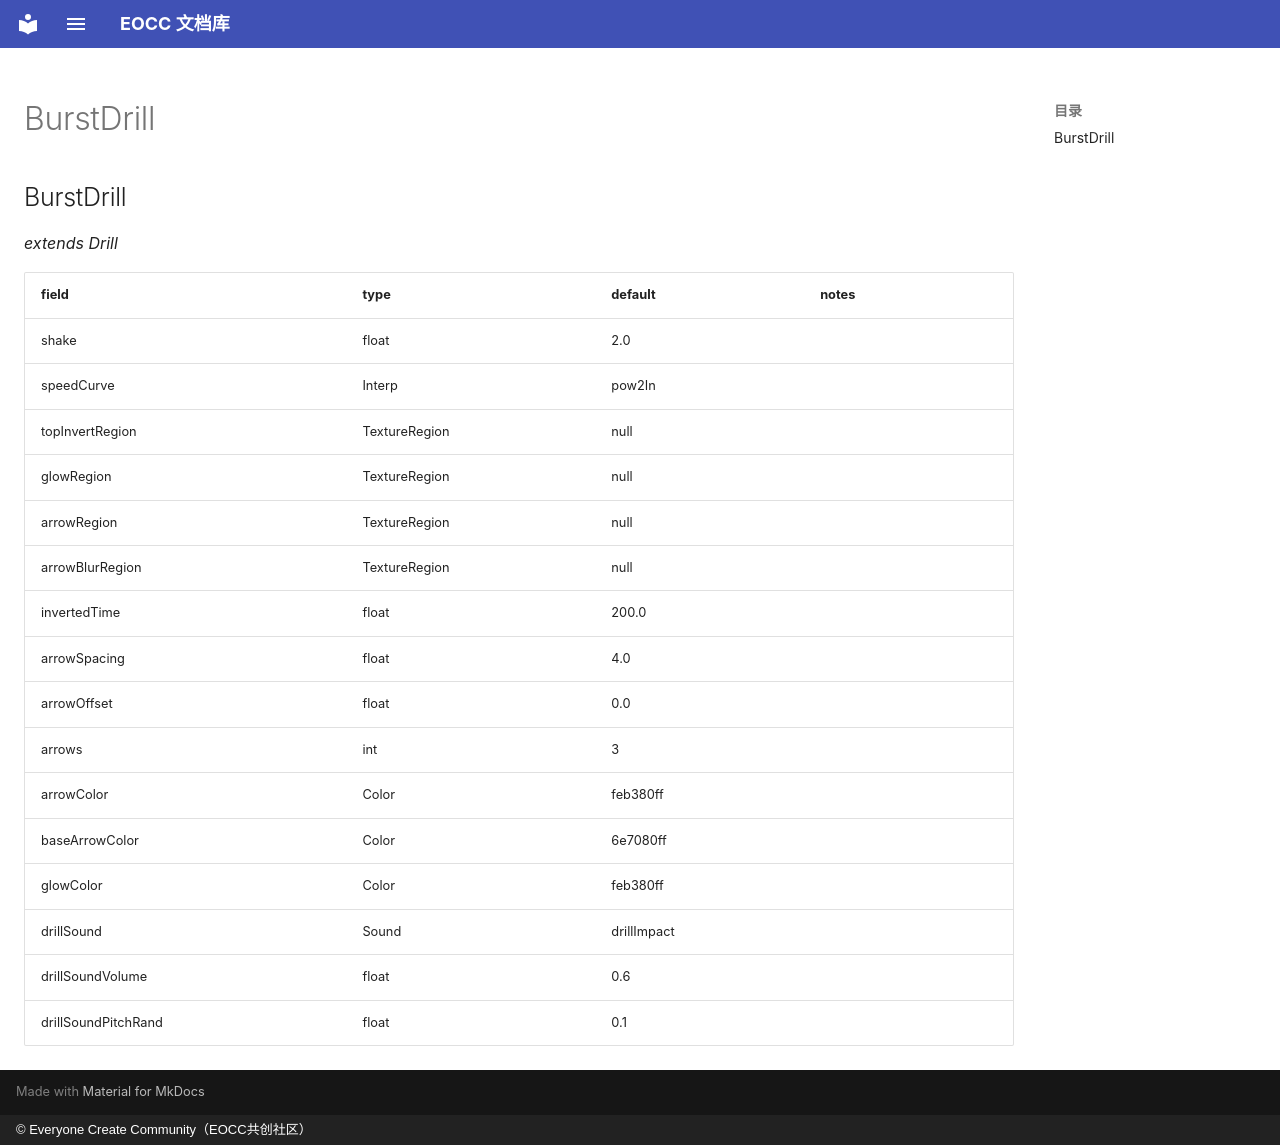

repository: eoccc/eoccc.github.io · page: wiki/mindustry/en/Modding%20Classes/BurstDrill/index.html · generator: mkdocs · copyright: © Everyone Create Community（EOCC共创社区）

# BurstDrill

## BurstDrill

*extends Drill*

| field | type | default | notes |
|---|---|---|---|
| shake | float | 2.0 |  |
| speedCurve | Interp | pow2In |  |
| topInvertRegion | TextureRegion | null |  |
| glowRegion | TextureRegion | null |  |
| arrowRegion | TextureRegion | null |  |
| arrowBlurRegion | TextureRegion | null |  |
| invertedTime | float | 200.0 |  |
| arrowSpacing | float | 4.0 |  |
| arrowOffset | float | 0.0 |  |
| arrows | int | 3 |  |
| arrowColor | Color | feb380ff |  |
| baseArrowColor | Color | 6e7080ff |  |
| glowColor | Color | feb380ff |  |
| drillSound | Sound | drillImpact |  |
| drillSoundVolume | float | 0.6 |  |
| drillSoundPitchRand | float | 0.1 |  |
